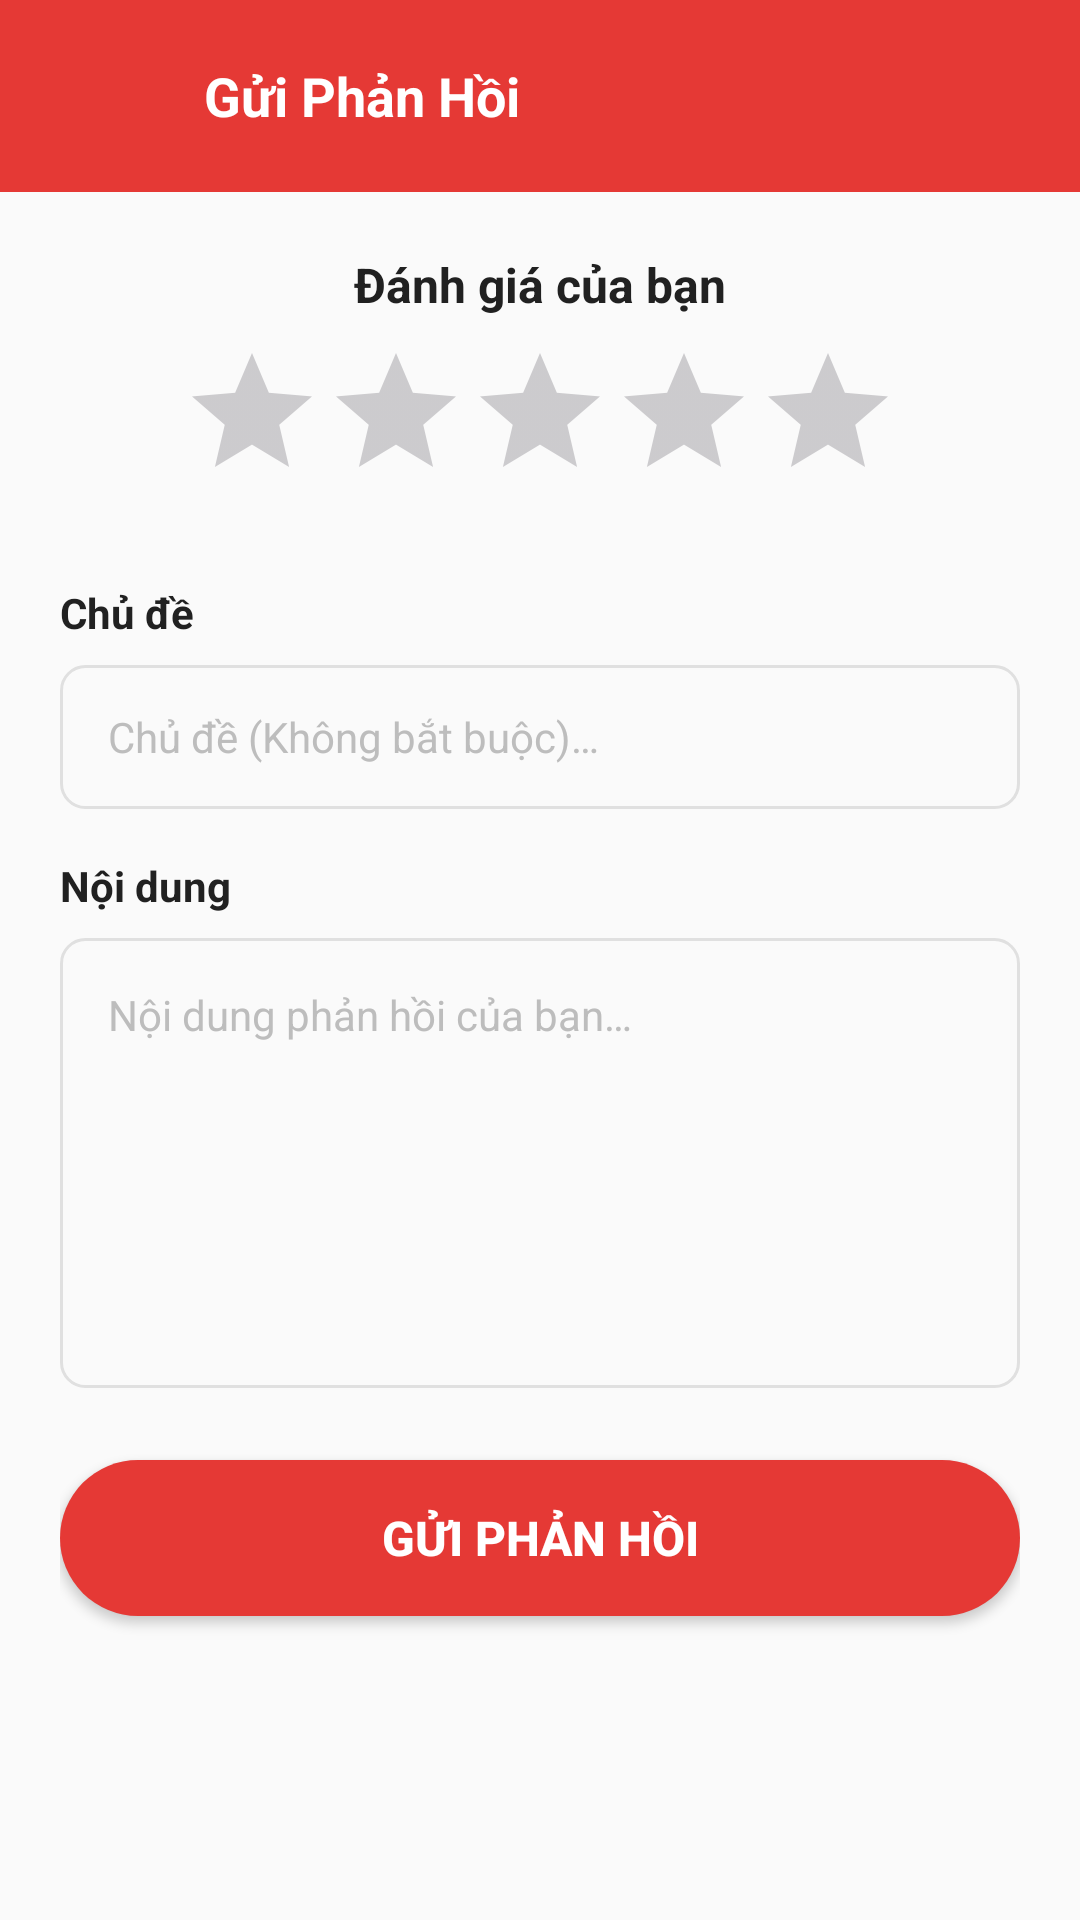

Produce the Android XML layout that renders to this screen, including the resource entries it uses.
<!-- AndroidManifest.xml: application theme Theme.Food_Order_App -->
<!-- res/layout/activity_submit_feedback.xml -->
<?xml version="1.0" encoding="utf-8"?>
<androidx.constraintlayout.widget.ConstraintLayout xmlns:android="http://schemas.android.com/apk/res/android"
    xmlns:app="http://schemas.android.com/apk/res-auto"
    xmlns:tools="http://schemas.android.com/tools"
    android:layout_width="match_parent"
    android:layout_height="match_parent"
    android:background="@color/background"
    tools:context=".controller.SubmitFeedbackActivity">

    
    <androidx.appcompat.widget.Toolbar
        android:id="@+id/toolbar"
        android:layout_width="match_parent"
        android:layout_height="wrap_content"
        android:background="@color/primary"
        android:fitsSystemWindows="true"
        android:theme="@style/ThemeOverlay.AppCompat.Dark.ActionBar"
        app:layout_constraintTop_toTopOf="parent"
        app:popupTheme="@style/ThemeOverlay.AppCompat.Light">

        <LinearLayout
            android:layout_width="match_parent"
            android:layout_height="match_parent"
            android:gravity="center_vertical"
            android:orientation="horizontal">

            <ImageView
                android:id="@+id/btnBack"
                android:layout_width="36dp"
                android:layout_height="36dp"
                android:background="?attr/selectableItemBackgroundBorderless"
                android:clickable="true"
                android:focusable="true"
                android:padding="6dp"
                android:src="@drawable/ic_back"
                app:tint="@color/white" />

            <TextView
                android:id="@+id/tvToolbarTitle"
                android:layout_width="wrap_content"
                android:layout_height="wrap_content"
                android:layout_marginStart="16dp"
                android:text="@string/feedback_title"
                android:textColor="@color/white"
                android:textSize="18sp"
                android:textStyle="bold" />
        </LinearLayout>
    </androidx.appcompat.widget.Toolbar>

    <ScrollView
        android:layout_width="match_parent"
        android:layout_height="0dp"
        android:fillViewport="true"
        app:layout_constraintBottom_toBottomOf="parent"
        app:layout_constraintTop_toBottomOf="@id/toolbar">

        <LinearLayout
            android:layout_width="match_parent"
            android:layout_height="wrap_content"
            android:orientation="vertical"
            android:padding="20dp">

            <TextView
                android:layout_width="wrap_content"
                android:layout_height="wrap_content"
                android:layout_gravity="center_horizontal"
                android:layout_marginBottom="8dp"
                android:text="Đánh giá của bạn"
                android:textColor="@color/text_primary"
                android:textSize="16sp"
                android:textStyle="bold" />

            <RatingBar
                android:id="@+id/ratingFeedback"
                android:layout_width="wrap_content"
                android:layout_height="wrap_content"
                android:layout_gravity="center_horizontal"
                android:layout_marginBottom="24dp"
                android:numStars="5"
                android:rating="0"
                android:stepSize="1"
                android:progressTint="@color/rating_star"
                android:secondaryProgressTint="@color/rating_star" />

            <TextView
                android:layout_width="wrap_content"
                android:layout_height="wrap_content"
                android:layout_marginBottom="8dp"
                android:text="Chủ đề"
                android:textColor="@color/text_primary"
                android:textSize="14sp"
                android:textStyle="bold" />

            <EditText
                android:id="@+id/edtSubject"
                android:layout_width="match_parent"
                android:layout_height="48dp"
                android:layout_marginBottom="16dp"
                android:background="@drawable/bg_edit_text"
                android:hint="@string/feedback_subject_hint"
                android:inputType="text"
                android:paddingHorizontal="16dp"
                android:textColor="@color/text_primary"
                android:textColorHint="@color/text_hint"
                android:textSize="14sp" />

            <TextView
                android:layout_width="wrap_content"
                android:layout_height="wrap_content"
                android:layout_marginBottom="8dp"
                android:text="Nội dung"
                android:textColor="@color/text_primary"
                android:textSize="14sp"
                android:textStyle="bold" />

            <EditText
                android:id="@+id/edtContent"
                android:layout_width="match_parent"
                android:layout_height="150dp"
                android:layout_marginBottom="24dp"
                android:background="@drawable/bg_edit_text"
                android:gravity="top|start"
                android:hint="@string/feedback_content_hint"
                android:inputType="textMultiLine"
                android:padding="16dp"
                android:textColor="@color/text_primary"
                android:textColorHint="@color/text_hint"
                android:textSize="14sp" />

            <Button
                android:id="@+id/btnSubmitFeedback"
                android:layout_width="match_parent"
                android:layout_height="52dp"
                android:background="@drawable/bg_button_primary"
                android:text="@string/btn_submit_feedback"
                android:textColor="@color/white"
                android:textSize="16sp"
                android:textStyle="bold" />

        </LinearLayout>
    </ScrollView>

</androidx.constraintlayout.widget.ConstraintLayout>
<!-- resources referenced by this layout -->
<resources>
  <color name="background">#FAFAFA</color>
  <color name="primary">#E53935</color>
  <color name="rating_star">#FFB300</color>
  <color name="text_hint">#BDBDBD</color>
  <color name="text_primary">#212121</color>
  <color name="white">#FFFFFFFF</color>
  <!-- drawable bg_button_primary (drawable) -->
  <?xml version="1.0" encoding="utf-8"?>
  <shape xmlns:android="http://schemas.android.com/apk/res/android"
      android:shape="rectangle">
      <solid android:color="@color/btn_primary" />
      <corners android:radius="28dp" />
  </shape>
  <!-- drawable bg_edit_text (drawable) -->
  <?xml version="1.0" encoding="utf-8"?>
  <shape xmlns:android="http://schemas.android.com/apk/res/android"
      android:shape="rectangle">
      <solid android:color="@android:color/transparent" />
      <stroke
          android:width="1dp"
          android:color="@color/divider" />
      <corners android:radius="8dp" />
      <padding
          android:left="16dp"
          android:top="12dp"
          android:right="16dp"
          android:bottom="12dp" />
  </shape>
  <string name="btn_submit_feedback">GỬI PHẢN HỒI</string>
  <string name="feedback_content_hint">Nội dung phản hồi của bạn…</string>
  <string name="feedback_subject_hint">Chủ đề (Không bắt buộc)…</string>
  <string name="feedback_title">Gửi Phản Hồi</string>
  <style name="Theme.Food_Order_App" parent="Base.Theme.Food_Order_App" />
  <color name="btn_primary">#E53935</color>
  <color name="divider">#E0E0E0</color>
  <style name="Base.Theme.Food_Order_App" parent="Theme.Material3.DayNight.NoActionBar">
          
          
      </style>
</resources>
